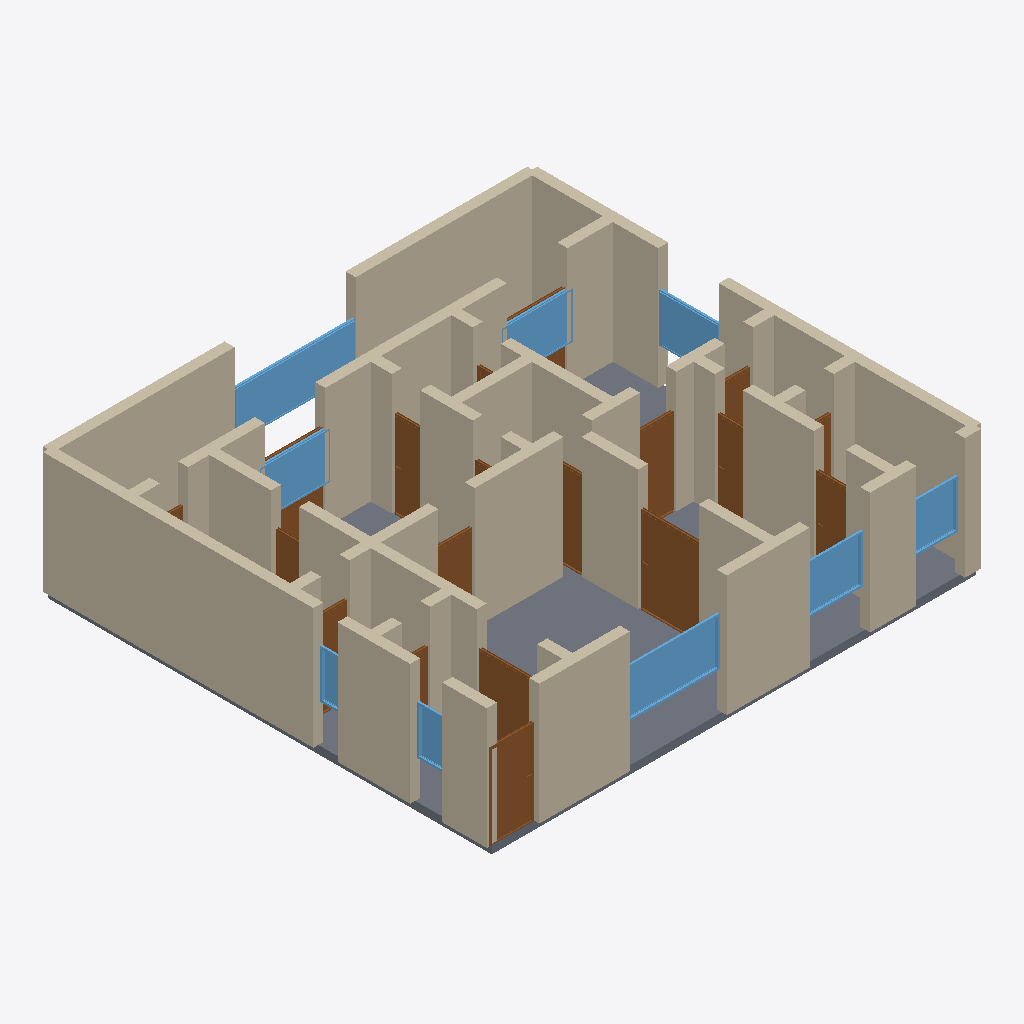
Isometric view of an IFC building model (IFC-SPF (STEP), schema IFC4, length unit metre), seen from the south-west, elements coloured by IFC class: 51 walls (beige), 19 doors (brown), 9 windows (light blue), 1 slab (grey).
Extent 12.2 m × 11.2 m × 3.2 m (x, y, z). Storeys (1): Ground Floor at 0.00 m. Elements (80): 51 IfcWall, 19 IfcDoor, 9 IfcWindow, 1 IfcSlab.

HEADER;
FILE_DESCRIPTION(('ViewDefinition[DesignTransferView]'),'2;1');
FILE_NAME('/dev/null','2026-05-05T21:18:00+05:30',(''),(''),'IfcOpenShell 0.8.5','IfcOpenShell 0.8.5','Nobody');
FILE_SCHEMA(('IFC4'));
ENDSEC;
DATA;
#1=IFCPROJECT('1veGo4CKvFaB426J9t6c8G',$,'A Lagos Lekki Phase 1 3-bed modern — gated estate apartment,',$,$,$,$,(#10),#5);
#12=IFCSITE('0IT2cM3Cn1kw6eVIBTcKTj',$,'Site',$,$,$,$,$,$,$,$,$,$,$);
#13=IFCBUILDING('0OODo3Ss1Eh83jI$7m0ouk',$,'Building',$,$,$,$,$,$,$,$,$);
#16=IFCBUILDINGSTOREY('3CKZVCtj96mgUCQujFW7GV',$,'Ground Floor',$,$,#22,$,$,$,$);
#200=IFCWALL('2MC0LLGb51O9EXkBl00cWt',$,'Exterior Wall',$,$,#221,#216,$,$);
#3569=IFCSLAB('0eZp$uMU59Yu4s6MO5qwiv',$,'Floor',$,$,#3586,#3581,$,.FLOOR.);
#156=IFCWALL('17PVpXM1b3wRsfUMdLXxbK',$,'Exterior Wall',$,$,#177,#172,$,$);
#112=IFCWALL('0fpDulscLDVhtbLsXqkCP6',$,'Exterior Wall',$,$,#133,#128,$,$);
#23=IFCWALL('2tVK3l8ebCV8XXOp75qg4y',$,'Exterior Wall',$,$,#45,#39,$,$);
#178=IFCWALL('1D3i2VXLv6ZPMxHUqX3cJ0',$,'Exterior Wall',$,$,#199,#194,$,$);
#46=IFCWALL('3LTk89bm98xPRS8fAY1wnR',$,'Exterior Wall',$,$,#67,#62,$,$);
#134=IFCWALL('1WxoVwGwv0WB9$CIRLudQw',$,'Exterior Wall',$,$,#155,#150,$,$);
#222=IFCWALL('32hCi9S0PAUR1jvEFI1s09',$,'Exterior Wall',$,$,#243,#238,$,$);
#398=IFCWALL('2u7BVLCof0NwzWVZMGTSyC',$,'Interior Wall',$,$,#419,#414,$,$);
#376=IFCWALL('2u0LkDGcL3hPEQ02sCp4oT',$,'Interior Wall',$,$,#397,#392,$,$);
#68=IFCWALL('0HFB2K$eL8seSp6lKFLsJW',$,'Exterior Wall',$,$,#89,#84,$,$);
#244=IFCWALL('0erbABQwLAO9yHScHoZVTQ',$,'Exterior Wall',$,$,#265,#260,$,$);
#860=IFCWALL('0FhW2B1lrFNQK$fqbHyU6M',$,'Interior Wall',$,$,#881,#876,$,$);
#992=IFCWALL('2p7wUcbeXBzBOEZdgThSdg',$,'Interior Wall',$,$,#1013,#1008,$,$);
#904=IFCWALL('1aW5UKtrzDugYEsn2$dKED',$,'Interior Wall',$,$,#925,#920,$,$);
#508=IFCWALL('0hJIxJt2b8z9YeHdyHjgkx',$,'Interior Wall',$,$,#529,#524,$,$);
#3091=IFCWINDOW('1jS2MvvuL8nAbX6bslPqWJ',$,'Window',$,$,#3145,#3140,$,1.2,3.0,$,$,$);
#1401=IFCDOOR('0owIqSAwHE5eJzbNVGzhuj',$,'Door',$,$,#1485,#1480,$,2.1,1.5,$,$,$);
#2761=IFCWINDOW('3tRz1PETjEeR$LFSmdqVFh',$,'Window',$,$,#2815,#2810,$,1.2,2.4,$,$,$);
#948=IFCWALL('2TlvZthtf16ORJsRw_Bcuy',$,'Interior Wall',$,$,#969,#964,$,$);
#1080=IFCWALL('242JWzLOL1FgR0_2u5VYLg',$,'Interior Wall',$,$,#1101,#1096,$,$);
#464=IFCWALL('0Gs3L3STrFjO4mvtLhiD6C',$,'Interior Wall',$,$,#485,#480,$,$);
#970=IFCWALL('0Wa_P5pQ90jRZ2gfg7gx$_',$,'Interior Wall',$,$,#991,#986,$,$);
#1146=IFCDOOR('3eu6iL5MDFf8S785$J0Jh3',$,'Door',$,$,#1230,#1225,$,2.1,1.1,$,$,$);
#354=IFCWALL('1wtbH9jhXARQAyrU5jpvYu',$,'Interior Wall',$,$,#375,#370,$,$);
#838=IFCWALL('3qtiTWgYj3WOggH_eKoebv',$,'Interior Wall',$,$,#859,#854,$,$);
#442=IFCWALL('09SURmXbb1TvvarAVL3ucg',$,'Interior Wall',$,$,#463,#458,$,$);
#926=IFCWALL('0wA1SamhbEFB_OJvnz1GhM',$,'Interior Wall',$,$,#947,#942,$,$);
#552=IFCWALL('252t3vlHr7WwoLvlib0KLv',$,'Interior Wall',$,$,#573,#568,$,$);
#90=IFCWALL('01SOl8yHDA8BBe4cKHqnBu',$,'Exterior Wall',$,$,#111,#106,$,$);
#530=IFCWALL('0D24vqm5z0RhOHdvnYRrIA',$,'Interior Wall',$,$,#551,#546,$,$);
#794=IFCWALL('2T20AkwFz4VgPv0pNuo73W',$,'Interior Wall',$,$,#815,#810,$,$);
#816=IFCWALL('0g6kcUVmLDWRdb3kcmYNSr',$,'Interior Wall',$,$,#837,#832,$,$);
#596=IFCWALL('0FqVFnhT556e38vI$_iI$3',$,'Interior Wall',$,$,#617,#612,$,$);
#2816=IFCWINDOW('0kkocS9NP7Euo9KiWc$8id',$,'Window',$,$,#2870,#2865,$,1.2,1.5,$,$,$);
#2926=IFCWINDOW('3kQsk9$qD26Rc4jAiCkSoF',$,'Window',$,$,#2980,#2975,$,1.2,1.8,$,$,$);
#288=IFCWALL('0uxAe57BTAcwC1JgxiVV9k',$,'Interior Wall',$,$,#309,#304,$,$);
#1231=IFCDOOR('07zxQP0cz8lf3Y_yAQCsaR',$,'Door',$,$,#1315,#1310,$,2.1,1.5,$,$,$);
#640=IFCWALL('3D9CbKR9r9Ku$JrOZAdSzR',$,'Interior Wall',$,$,#661,#656,$,$);
#1996=IFCDOOR('0_AlIKcOX1Luv0CaKyzNk_',$,'Door',$,$,#2080,#2075,$,2.1,0.9,$,$,$);
#310=IFCWALL('19JDfc0cv7lfGW7$Uvg_iO',$,'Interior Wall',$,$,#331,#326,$,$);
#2981=IFCWINDOW('3aqgkQeS50JPHTUJQP1dol',$,'Window',$,$,#3035,#3030,$,1.2,1.8,$,$,$);
#3036=IFCWINDOW('3WCI5NFtD2zAqblpESvyv2',$,'Window',$,$,#3090,#3085,$,1.2,1.5,$,$,$);
#420=IFCWALL('2qpS0somrFbuJVC4$JFAZH',$,'Interior Wall',$,$,#441,#436,$,$);
#1014=IFCWALL('2zITUFqgH8nQHxDAHwXpcc',$,'Interior Wall',$,$,#1035,#1030,$,$);
#2871=IFCWINDOW('10YxoO1c17wu6EZz21P1W0',$,'Window',$,$,#2925,#2920,$,1.2,1.2,$,$,$);
#2336=IFCDOOR('3Fj2RdgAX30ulBK3GVfs4S',$,'Door',$,$,#2420,#2415,$,2.1,0.7,$,$,$);
#1656=IFCDOOR('2_8oTecBD4IxSk5YacVwtE',$,'Door',$,$,#1740,#1735,$,2.1,0.7,$,$,$);
#1036=IFCWALL('0jXvsTz31E2hO73iZk8UPU',$,'Interior Wall',$,$,#1057,#1052,$,$);
#1124=IFCWALL('1KYUkr0Mz2mw0hC2i6iw_Y',$,'Interior Wall',$,$,#1145,#1140,$,$);
#728=IFCWALL('0$uW4I6HjE3vxtsnR7FMRd',$,'Interior Wall',$,$,#749,#744,$,$);
#684=IFCWALL('0Dj7q0xkr8lgx2ZEDMApEX',$,'Interior Wall',$,$,#705,#700,$,$);
#1486=IFCDOOR('3NCDCf9Ur8uxJDGVnesZxO',$,'Door',$,$,#1570,#1565,$,2.1,0.8,$,$,$);
#486=IFCWALL('3Jln5GleP24umqD3vrla3e',$,'Interior Wall',$,$,#507,#502,$,$);
#1911=IFCDOOR('1pV8jdt257sx8ykwzF6jjE',$,'Door',$,$,#1995,#1990,$,2.1,0.7,$,$,$);
#882=IFCWALL('3DltL4$bf0WO3QvNVCsP6v',$,'Interior Wall',$,$,#903,#898,$,$);
#1826=IFCDOOR('3WVqCbYOLEbRd_94lWqBpT',$,'Door',$,$,#1910,#1905,$,2.1,0.9,$,$,$);
#3201=IFCWINDOW('3KBnur15v9sAgHaUY4x5I2',$,'Window',$,$,#3255,#3250,$,1.2,0.8,$,$,$);
#618=IFCWALL('2t5OxlYAz7ORWgh2Inhtw1',$,'Interior Wall',$,$,#639,#634,$,$);
#574=IFCWALL('0cpqd3E5j819lcGEmjCJF4',$,'Interior Wall',$,$,#595,#590,$,$);
#2421=IFCDOOR('1S3Va8NCvEUvsN1a3LpbWL',$,'Door',$,$,#2505,#2500,$,2.1,0.7,$,$,$);
#3146=IFCWINDOW('3KoirzJOXCyuxbtXhhzRdC',$,'Window',$,$,#3200,#3195,$,1.2,0.6,$,$,$);
#2506=IFCDOOR('2Qr7OcjSXAMwbPmZxzJ4oL',$,'Door',$,$,#2590,#2585,$,2.1,1.5,$,$,$);
#2081=IFCDOOR('3DRQZFNzXCIxd6qfzi8Tbn',$,'Door',$,$,#2165,#2160,$,2.1,0.7,$,$,$);
#1741=IFCDOOR('0KGBoU6Cn5bPtTK0Jw_qP4',$,'Door',$,$,#1825,#1820,$,2.1,0.7,$,$,$);
#266=IFCWALL('1UnIaFMWX29x$318yrwGHf',$,'Interior Wall',$,$,#287,#282,$,$);
#706=IFCWALL('0p8MdSCv10IwMRQYWi_4H2',$,'Interior Wall',$,$,#727,#722,$,$);
#1058=IFCWALL('1X8x2Qv5149uAv7$6e5vn$',$,'Interior Wall',$,$,#1079,#1074,$,$);
#662=IFCWALL('1IjfhfrIj1o9sViQZ2tM5d',$,'Interior Wall',$,$,#683,#678,$,$);
#772=IFCWALL('0NyH0ggjT1w993ZOIofnFJ',$,'Interior Wall',$,$,#793,#788,$,$);
#1102=IFCWALL('1Vs3Sgy4PD2QEuVjTe2FqE',$,'Interior Wall',$,$,#1123,#1118,$,$);
#750=IFCWALL('0v5K5f0Q9AoeuKVUtydgrn',$,'Interior Wall',$,$,#771,#766,$,$);
#1316=IFCDOOR('0puzj6FxzEC8ZN9KDh6HmE',$,'Door',$,$,#1400,#1395,$,2.1,0.7,$,$,$);
#332=IFCWALL('31d7ldLaLF7hclsBC95AXv',$,'Interior Wall',$,$,#353,#348,$,$);
#1571=IFCDOOR('3XYv9uiQnCEvQI8JKgrDQ8',$,'Door',$,$,#1655,#1650,$,2.1,0.7,$,$,$);
#2591=IFCDOOR('211UDa6P1Crgj4o_NKITYv',$,'Door',$,$,#2675,#2670,$,2.1,1.5,$,$,$);
#2251=IFCDOOR('1hGQkimEv83xjxEdIte3se',$,'Door',$,$,#2335,#2330,$,2.1,0.7,$,$,$);
#2166=IFCDOOR('0tlkeHlkHDnxZJentojElT',$,'Door',$,$,#2250,#2245,$,2.1,0.7,$,$,$);
#2676=IFCDOOR('22MKAZEjj45BJmcSlEN156',$,'Door',$,$,#2760,#2755,$,2.1,0.7,$,$,$);
ENDSEC;
